The GitHub repository Achuthankrishna/Brain-Tumor-Classification-Using-ResNet contains a labelled image folder "Brain-Tumor-Classification-Using-ResNet" with 4 categories: glioma tumor, meningioma tumor, no tumor, pituitary tumor. Examples follow, each with its label.

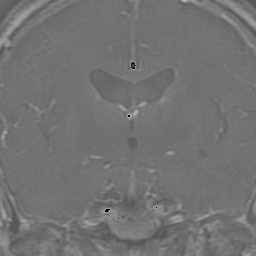
Label: glioma tumor

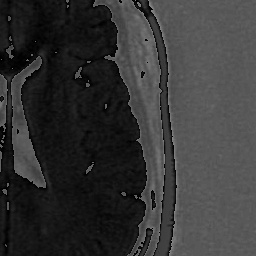
Label: no tumor

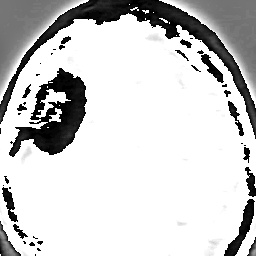
Label: meningioma tumor

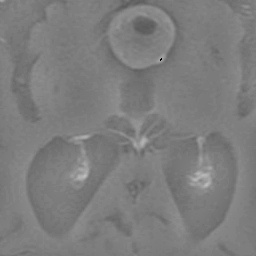
Label: pituitary tumor

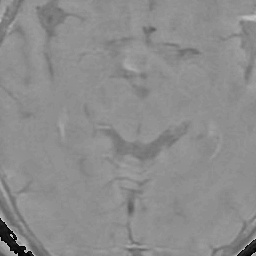
Label: pituitary tumor

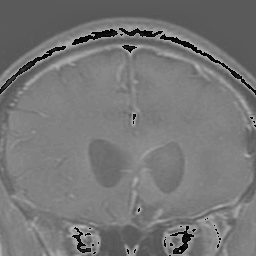
Label: glioma tumor
